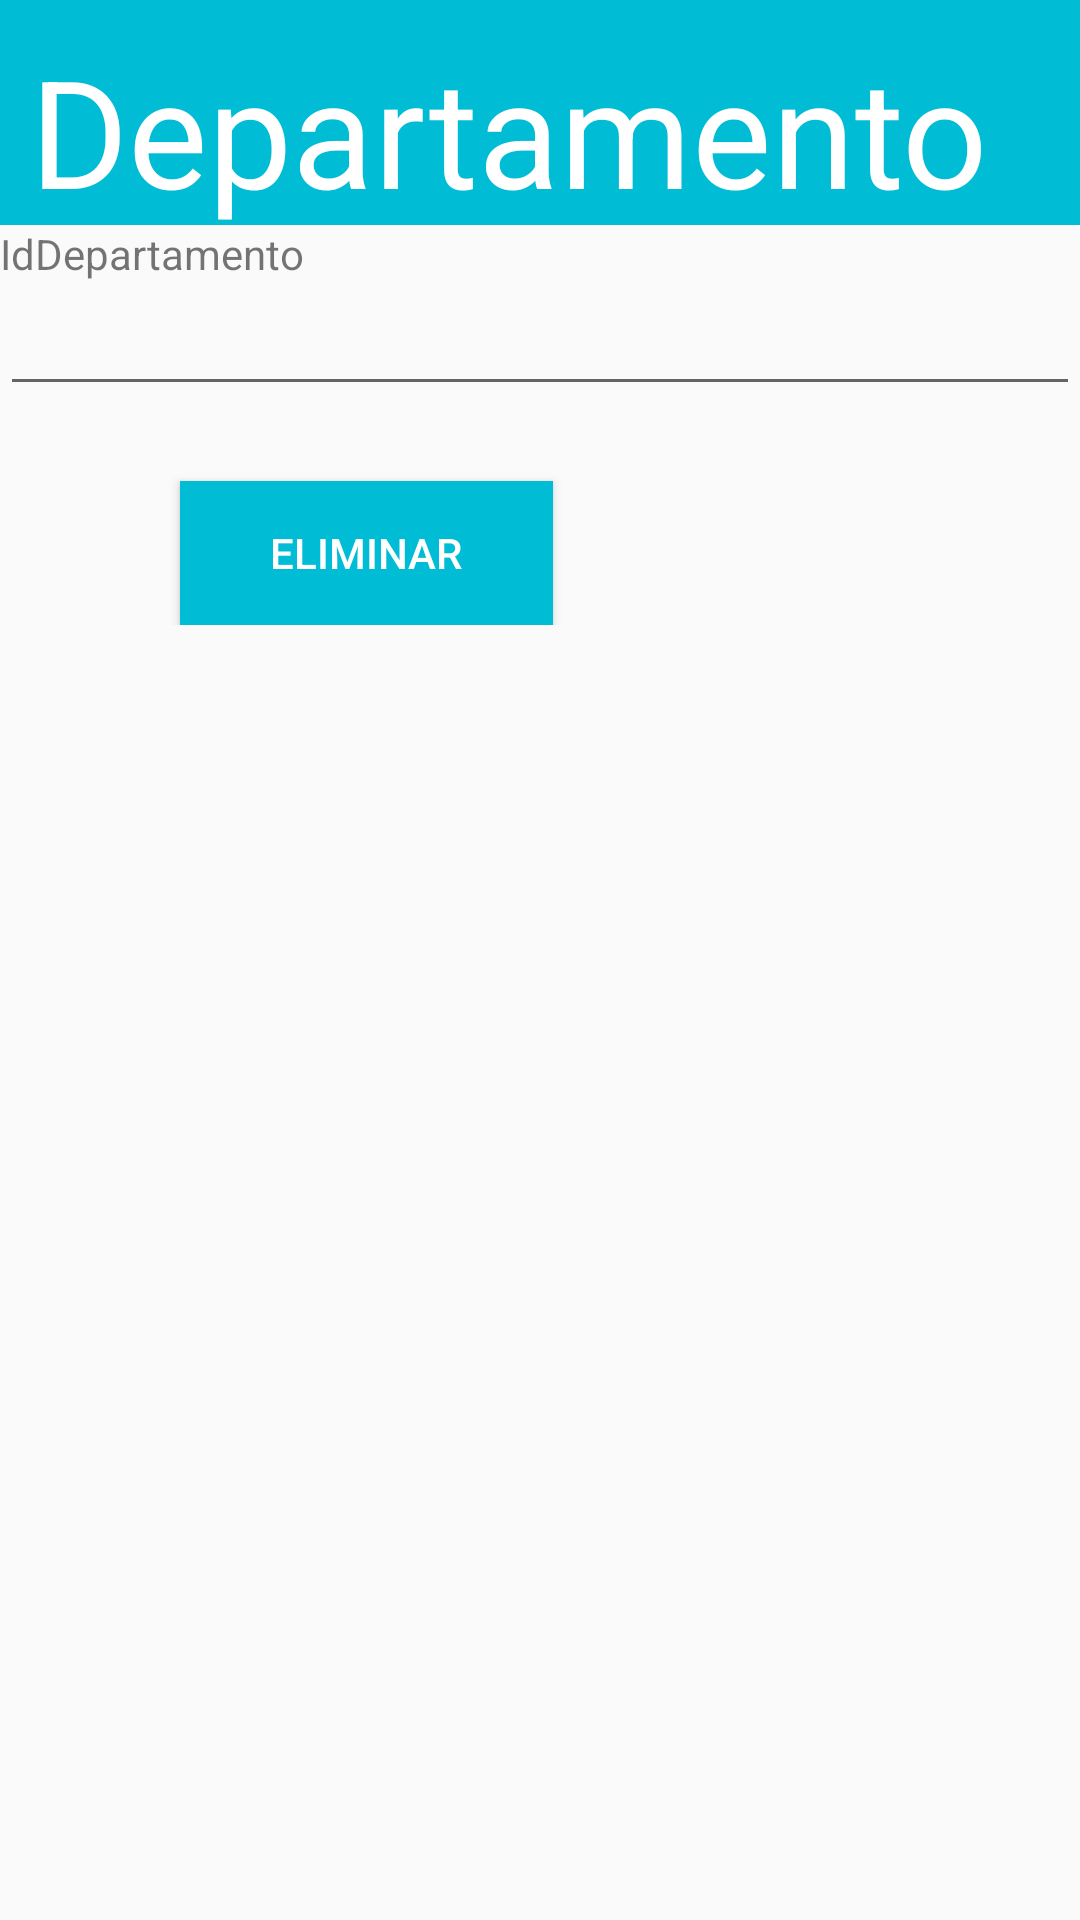

Android layout source for this screen:
<!-- AndroidManifest.xml: application theme AppTheme -->
<!-- res/layout/activity_departamento_eliminar.xml -->
<?xml version="1.0" encoding="utf-8"?>
<LinearLayout xmlns:android="http://schemas.android.com/apk/res/android"
    android:layout_width="match_parent"
    android:layout_height="match_parent"
    android:orientation="vertical">

    <LinearLayout
        android:layout_width="fill_parent"
        android:layout_height="75sp"
        android:background="#00BCD4">

        <TextView
            android:layout_width="wrap_content"
            android:layout_height="wrap_content"
            android:text="@string/departamento"
            android:paddingLeft="10sp"
            android:textColor="#ffffff"
            android:textSize="50sp"
            android:paddingTop="10sp" />
    </LinearLayout>
    <LinearLayout
        android:layout_margin="@dimen/activity_horizontal_margin"
        android:layout_width="match_parent"
        android:layout_height="wrap_content"
        android:orientation="vertical">

        <TextView
            android:layout_width="wrap_content"
            android:layout_height="wrap_content"
            android:text="@string/IdDepartamento" />
        <EditText
            android:id="@+id/editIdDepartamento"
            android:layout_width="fill_parent"
            android:layout_height="wrap_content"
            android:inputType="number"
            android:maxLength="7"/>/
        <Button
            android:layout_width="wrap_content"
            android:layout_height="wrap_content"
            android:text="@string/eliminar"
            android:onClick="eliminarDepartamento"
            android:layout_marginTop="25dp"
            android:layout_marginStart="60dp"
            style="@style/btStyle"/>
    </LinearLayout>


</LinearLayout>
<!-- resources referenced by this layout -->
<resources>
  <string name="IdDepartamento">IdDepartamento</string>
  <string name="departamento">Departamento</string>
  <string name="eliminar">Eliminar</string>
  <style name="btStyle">
  
          <item name="android:layout_width">wrap_content</item>
          <item name="android:layout_height">wrap_content</item>
          <item name="android:textColor">#FFFFFF</item>
          <item name="android:paddingLeft">30sp</item>
          <item name="android:paddingRight">30sp</item>
          <item name="android:background">#00BCD4</item>
      </style>
  <style name="AppTheme" parent="Theme.AppCompat.Light.DarkActionBar">
          
          <item name="colorPrimary">@color/colorPrimary</item>
          <item name="colorPrimaryDark">@color/colorPrimaryDark</item>
          <item name="colorAccent">@color/colorAccent</item>
      </style>
  <!-- not gathered from this repository: default colours our renderer supplied (Android Studio template values) -->
  <color name="colorPrimary">#FF6200EE</color>
  <color name="colorPrimaryDark">#FF3700B3</color>
  <color name="colorAccent">#FF03DAC5</color>
</resources>
